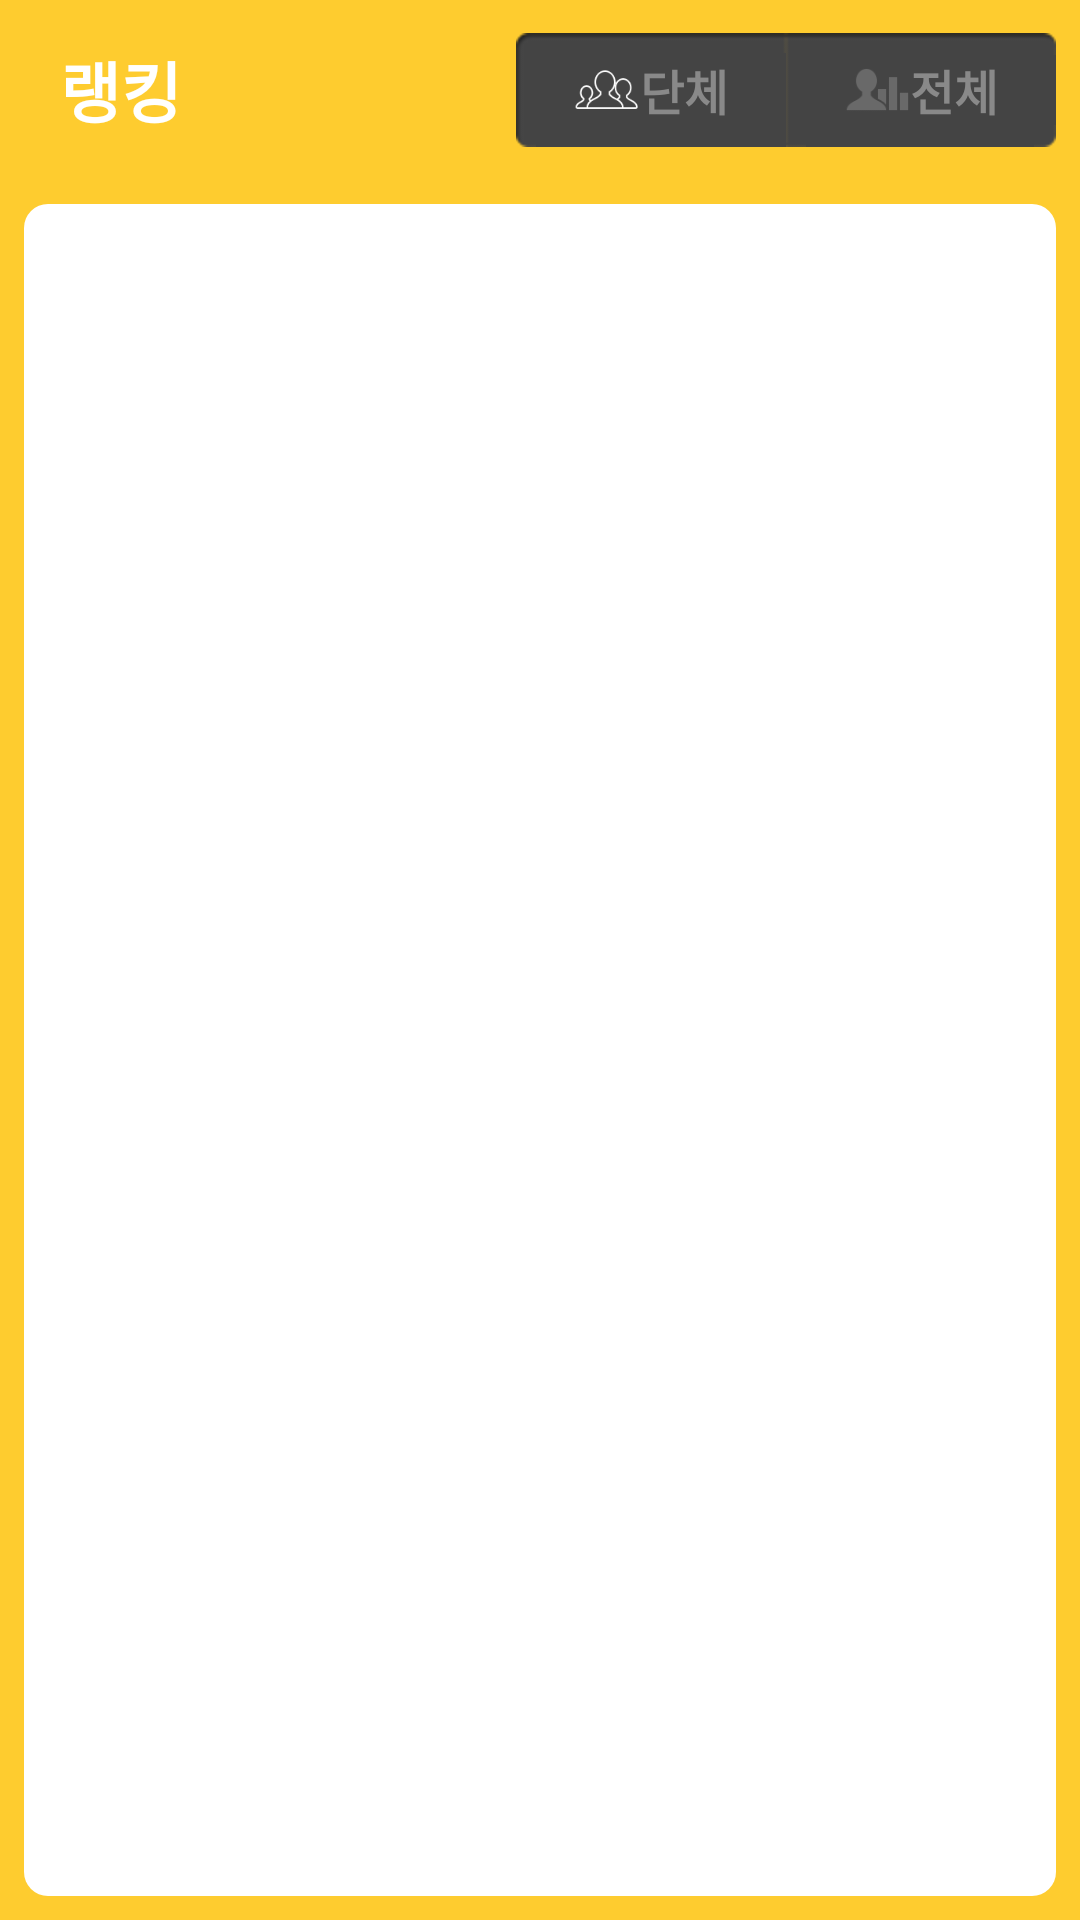

Here is an Android app screen rendered from its layout file. Give the layout XML and the strings, colors and styles it references.
<!-- AndroidManifest.xml: activity theme AppTheme -->
<!-- res/layout/activity_rankings.xml -->
<RelativeLayout xmlns:android="http://schemas.android.com/apk/res/android"
    xmlns:tools="http://schemas.android.com/tools"
    android:layout_width="match_parent"
    android:layout_height="match_parent"
    tools:context=".RankingsActivity" >
    
    <RelativeLayout
        android:id="@+id/titleLayout"
        android:layout_width="match_parent"
        android:layout_height="60dp"
        android:paddingLeft="20dp"
        android:paddingRight="8dp"
        android:background="@color/MAIN_BG" >
        <TextView
            android:id="@+id/titleLabel"
            android:layout_width="wrap_content"
            android:layout_height="wrap_content"
            android:layout_alignParentLeft="true"
            android:layout_centerVertical="true"
            android:textSize="22sp"
            android:textColor="@color/WHITE"
            android:textStyle="bold"
            android:text="@string/TITLE_RANKING" />
        
	    <LinearLayout
	        android:id="@+id/buttonLayout"
	        android:layout_width="180dp"
	        android:layout_height="38dp"
	        android:layout_alignParentRight="true"
	        android:layout_centerVertical="true" >
	        
	        <RelativeLayout
	            android:id="@+id/memberButtonLayout"
	            android:layout_width="0dp"
	            android:layout_weight="1"
	            android:layout_height="match_parent"
	            android:background="@drawable/rank_left_selector" >
	            <RelativeLayout
	                android:layout_width="wrap_content"
	                android:layout_height="wrap_content"
	                android:layout_centerInParent="true" >
	                <ImageView
	                    android:id="@+id/rankMemberIcon"
	                    android:layout_width="22dp"
	                    android:layout_height="22dp"
	                    android:layout_alignParentLeft="true"
	                    android:layout_centerVertical="true"
	                    android:src="@drawable/rank_member_icon" />
	                <TextView
	                    android:id="@+id/labelLocal"
	                    android:layout_width="wrap_content"
	                    android:layout_height="wrap_content"
	                    android:layout_toRightOf="@+id/rankMemberIcon"
	                    android:layout_centerVertical="true"
			            android:textSize="16sp"
			            android:textStyle="bold"
			            android:textColor="@color/GRAY"
			            android:text="@string/BY_GROUP" />
	            </RelativeLayout>
	        </RelativeLayout>

	        <RelativeLayout
	            android:id="@+id/globalButtonLayout"
	            android:layout_width="0dp"
	            android:layout_weight="1"
	            android:layout_height="match_parent"
	            android:background="@drawable/rank_right_selector" >
	            <RelativeLayout
	                android:layout_width="wrap_content"
	                android:layout_height="wrap_content"
	                android:layout_centerInParent="true" >
	                <ImageView
	                    android:id="@+id/rankGlobalIcon"
	                    android:layout_width="22dp"
	                    android:layout_height="22dp"
	                    android:layout_alignParentLeft="true"
	                    android:layout_centerVertical="true"
	                    android:src="@drawable/rank_global_icon" />
	                <TextView
	                    android:layout_width="wrap_content"
	                    android:layout_height="wrap_content"
	                    android:layout_toRightOf="@+id/rankGlobalIcon"
	                    android:layout_centerVertical="true"
			            android:textSize="16sp"
			            android:textStyle="bold"
			            android:textColor="@color/GRAY"
			            android:text="@string/TOTAL" />
	            </RelativeLayout>
	        </RelativeLayout>
	        
    	</LinearLayout>
    </RelativeLayout>
    
    <RelativeLayout
        android:layout_width="match_parent"
        android:layout_height="match_parent"
		android:layout_below="@+id/titleLayout"
        android:padding="@dimen/activity_horizontal_margin"
	    android:background="@color/MAIN_BG" >
	    
		<ExpandableListView
		    android:id="@id/android:list"
		    android:layout_width="match_parent"
		    android:layout_height="match_parent"
		    android:padding="@dimen/activity_horizontal_margin"
			android:background="@drawable/innerframe_shape" />
        
    </RelativeLayout>

</RelativeLayout>
<!-- resources referenced by this layout -->
<resources>
  <color name="GRAY">#898989</color>
  <color name="MAIN_BG">#fecc2f</color>
  <color name="WHITE">#FFFFFF</color>
  <dimen name="activity_horizontal_margin">8dp</dimen>
  <!-- drawable innerframe_shape (drawable-hdpi) -->
  <?xml version="1.0" encoding="utf-8"?>
  <shape xmlns:android="http://schemas.android.com/apk/res/android"
      android:shape="rectangle" >
      <solid android:color="@color/WHITE" />
  	<corners
  	    android:bottomLeftRadius="8dp"
  	    android:bottomRightRadius="8dp"
  	    android:topLeftRadius="8dp"
  	    android:topRightRadius="8dp" />
  </shape>
  <!-- drawable rank_global_icon: png bitmap (drawable-hdpi, 4237 bytes) -->
  <!-- drawable rank_left_selector (drawable-hdpi) -->
  <?xml version="1.0" encoding="utf-8"?>
  <selector xmlns:android="http://schemas.android.com/apk/res/android" >
      <item android:state_selected="true" android:drawable="@drawable/rank_left_selected" />
  	<item android:drawable="@drawable/rank_left_normal" />
  </selector>
  <!-- drawable rank_member_icon: png bitmap (drawable-hdpi, 5514 bytes) -->
  <!-- drawable rank_right_selector (drawable-hdpi) -->
  <?xml version="1.0" encoding="utf-8"?>
  <selector xmlns:android="http://schemas.android.com/apk/res/android" >
      <item android:state_selected="true" android:drawable="@drawable/rank_right_selected" />
  	<item android:drawable="@drawable/rank_right_normal" />
  </selector>
  <string name="BY_GROUP">단체</string>
  <string name="TITLE_RANKING">랭킹</string>
  <string name="TOTAL">전체</string>
  <style name="AppTheme" parent="AppBaseTheme">
          <item name="android:windowNoTitle">true</item>
      </style>
  <style name="AppBaseTheme" parent="android:Theme.Light">
          
      </style>
</resources>
